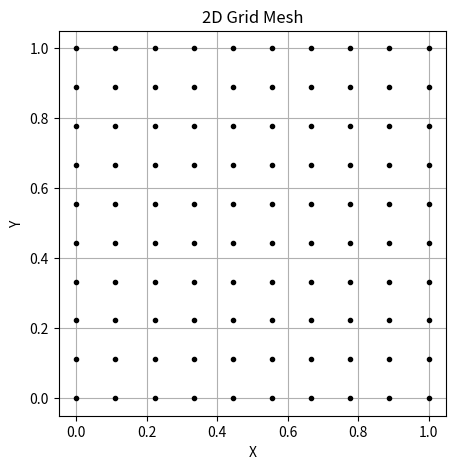

Generate this figure with matplotlib:
import numpy as np
import matplotlib.pyplot as plt

# Define the range for x and y
x = np.linspace(0, 1, 10)
y = np.linspace(0, 1, 10)

# Generate the meshgrid
X, Y = np.meshgrid(x, y)

# Plot the 2D mesh
plt.figure(figsize=(5, 5))
plt.plot(X, Y, marker='.', color='k', linestyle='none')  # Mesh points
plt.grid(True)
plt.title("2D Grid Mesh")
plt.xlabel("X")
plt.ylabel("Y")
plt.show()